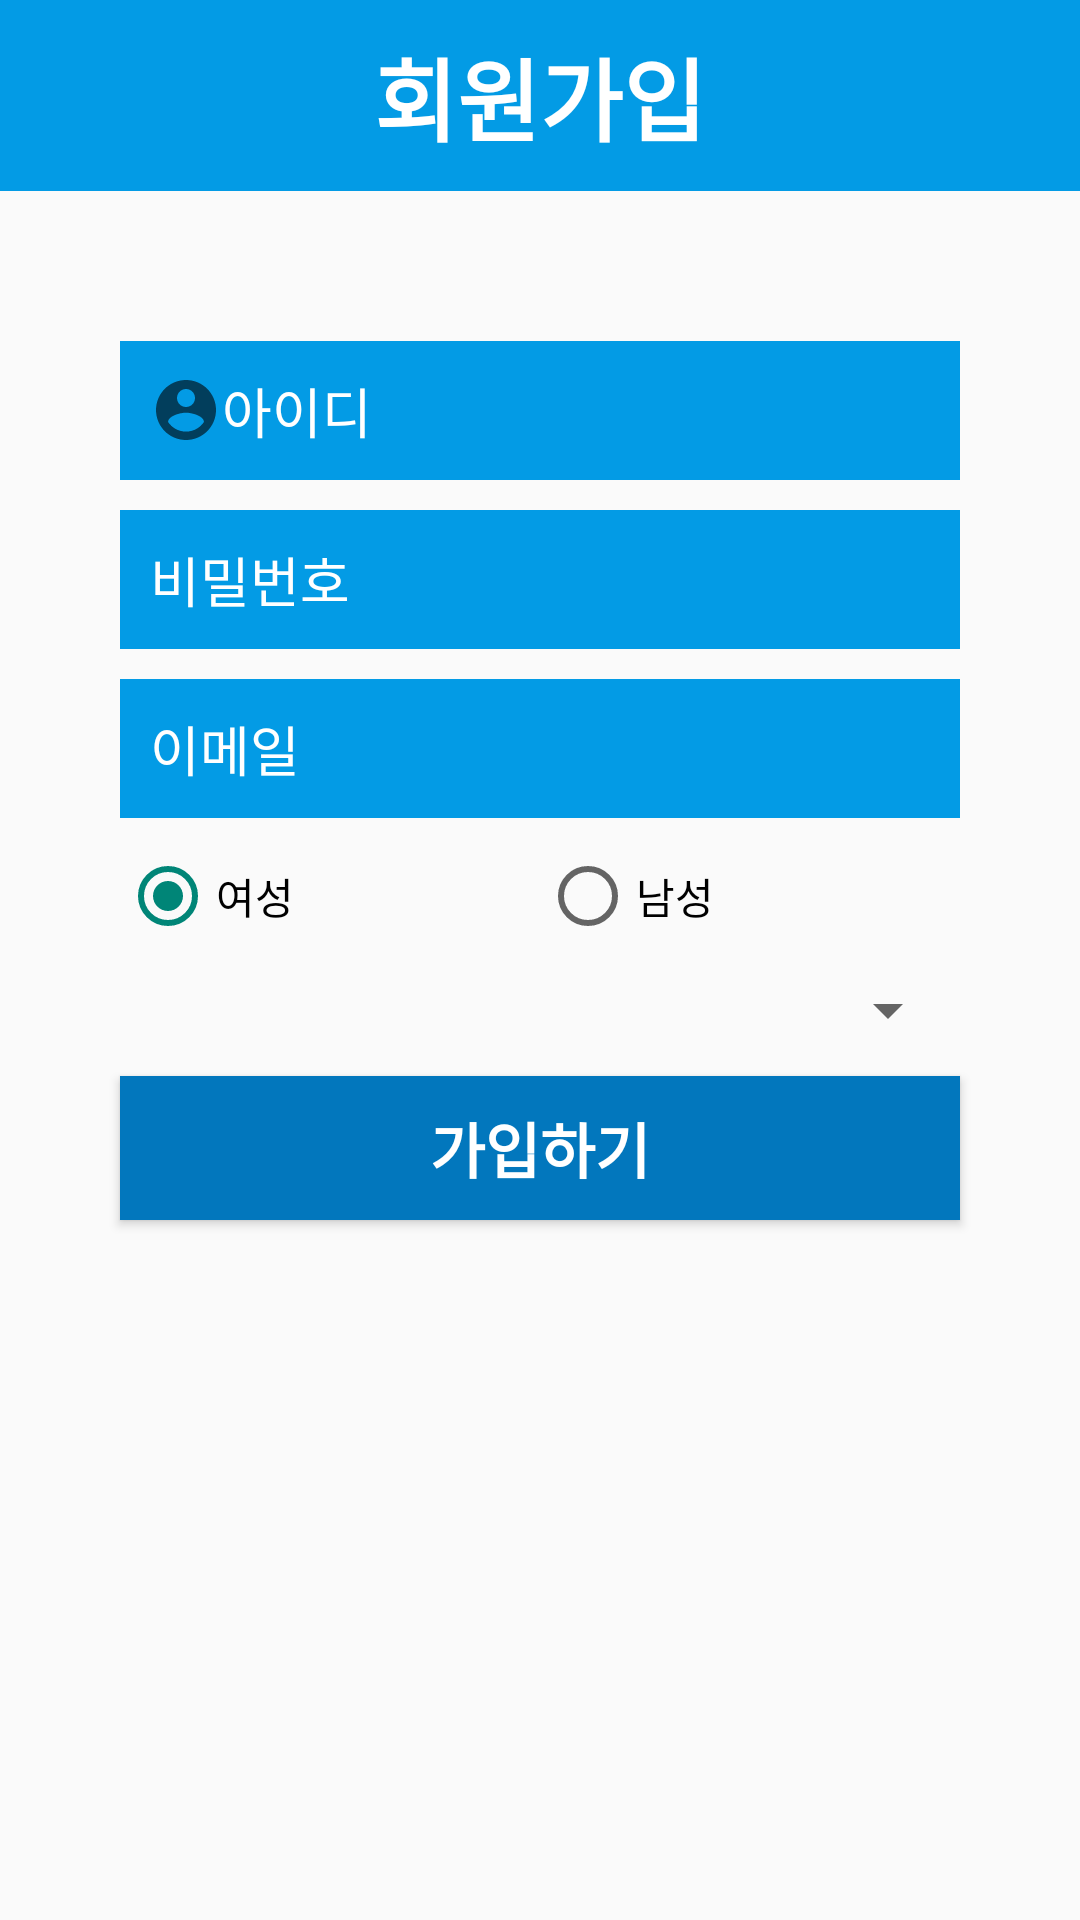

The Android layout XML behind this screen, and the referenced resources:
<!-- AndroidManifest.xml: application theme AppTheme -->
<!-- res/layout/activity_register.xml -->
<?xml version="1.0" encoding="utf-8"?>
<androidx.constraintlayout.widget.ConstraintLayout xmlns:android="http://schemas.android.com/apk/res/android"
    xmlns:app="http://schemas.android.com/apk/res-auto"
    xmlns:tools="http://schemas.android.com/tools"
    android:layout_width="match_parent"
    android:layout_height="match_parent"
    tools:context=".RegisterActivity">

    <LinearLayout
        android:layout_width="match_parent"
        android:layout_height="match_parent"
        android:orientation="vertical">
        <LinearLayout
            android:layout_width="match_parent"
            android:layout_height="wrap_content"
            android:orientation="vertical"
            android:background="@color/colorPrimary">

            <TextView
                android:layout_width="wrap_content"
                android:layout_height="wrap_content"
                android:layout_gravity="center"
                android:textColor="@color/white"
                android:text="회원가입"
                android:textSize="30dp"
                android:textStyle="bold"
                android:layout_marginTop="10dp"
                android:layout_marginBottom="10dp"/>

        </LinearLayout>
        <LinearLayout
            android:layout_width="match_parent"
            android:layout_height="match_parent"
            android:orientation="vertical">
            <EditText
                android:layout_width="280dp"
                android:layout_height="wrap_content"
                android:hint="아이디"
                android:layout_gravity="center"
                android:padding="10dp"
                android:textColor="#ffffff"
                android:textColorHint="#ffffff"
                android:id="@+id/idText"
                android:drawableStart="@drawable/ic_baseline_account_circle_24"
                android:drawableLeft="@drawable/ic_baseline_account_circle_24"
                android:layout_marginTop="50dp"
                android:background="@color/colorPrimary"/>
            <EditText
                android:inputType="textPassword"
                android:layout_width="280dp"
                android:layout_height="wrap_content"
                android:hint="비밀번호"
                android:layout_gravity="center"
                android:padding="10dp"
                android:textColor="#ffffff"
                android:textColorHint="#ffffff"
                android:id="@+id/passwordText"
                android:drawableStart="@drawable/ic_baseline_https_24"
                android:drawableLeft="@drawable/ic_baseline_https_24"
                android:layout_marginTop="10dp"
                android:background="@color/colorPrimary"/>

            <EditText

                android:layout_width="280dp"
                android:layout_height="wrap_content"
                android:hint="이메일"
               android:layout_gravity="center"
                android:padding="10dp"
                android:textColor="#ffffff"
                android:textColorHint="#ffffff"
                android:id="@+id/emailText"
                android:drawableStart="@drawable/ic_baseline_email_24"
                android:drawableLeft="@drawable/ic_baseline_email_24"
                android:layout_marginTop="10dp"
                android:background="@color/colorPrimary"/>
    
            <RadioGroup
                android:layout_width="280dp"
                android:layout_height="wrap_content"
                android:id="@+id/genderGroup"
                android:layout_gravity="center_horizontal"
                android:orientation="horizontal"
                android:layout_marginTop="10dp">
                
                <RadioButton
                    android:layout_width="0dp"
                    android:layout_height="wrap_content"
                    android:text="여성"
                    android:id="@+id/genderWoman"
                    android:layout_weight="1"
                    android:checked="true"/>
                <RadioButton
                    android:layout_width="0dp"
                    android:layout_height="wrap_content"
                    android:text="남성"
                    android:id="@+id/genderMan"
                    android:layout_weight="1"/>

            </RadioGroup>
            
            <Spinner
                android:layout_width="280dp"
                android:layout_height="wrap_content"
                android:layout_gravity="center"
                android:layout_marginTop="10dp"
                android:id="@+id/stateSpinner"/>



            <Button
                android:layout_width="280dp"
                android:layout_height="wrap_content"
                android:textSize="20dp"
                android:textStyle="bold"
                android:textColor="@color/white"
                android:background="@color/colorPrimaryDark"
                android:text="가입하기"

                android:layout_marginTop="10dp"
                android:layout_gravity="center"
                android:id="@+id/registerButton"/>



        </LinearLayout>
    </LinearLayout>
</androidx.constraintlayout.widget.ConstraintLayout>
<!-- resources referenced by this layout -->
<resources>
  <color name="colorPrimary">#039BE5</color>
  <color name="colorPrimaryDark">#0277BD</color>
  <color name="white">#FFFFFFFF</color>
  <!-- drawable ic_baseline_account_circle_24 (drawable) -->
  <vector xmlns:android="http://schemas.android.com/apk/res/android"
      android:width="24dp"
      android:height="24dp"
      android:viewportWidth="24"
      android:viewportHeight="24"
      android:tint="?attr/colorControlNormal">
    <path
        android:fillColor="#FFFFFFFF"
        android:pathData="M12,2C6.48,2 2,6.48 2,12s4.48,10 10,10 10,-4.48 10,-10S17.52,2 12,2zM12,5c1.66,0 3,1.34 3,3s-1.34,3 -3,3 -3,-1.34 -3,-3 1.34,-3 3,-3zM12,19.2c-2.5,0 -4.71,-1.28 -6,-3.22 0.03,-1.99 4,-3.08 6,-3.08 1.99,0 5.97,1.09 6,3.08 -1.29,1.94 -3.5,3.22 -6,3.22z"/>
  </vector>
  <style name="AppTheme" parent="Theme.AppCompat.Light.DarkActionBar"> 
          <item name="windowNoTitle">true</item>
          <item name="windowActionBar">false</item>
      </style>
</resources>
